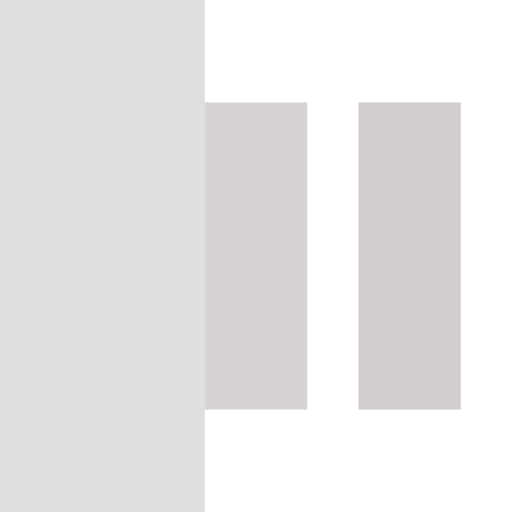
t = 0.00 s
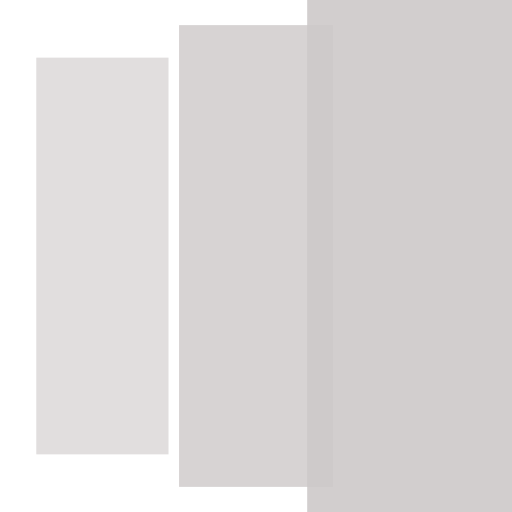
t = 0.20 s
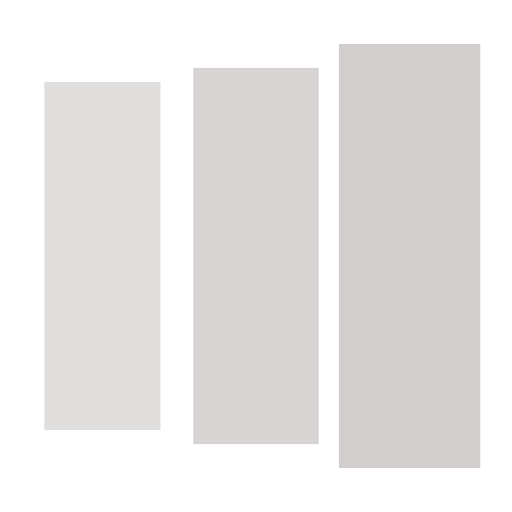
t = 0.35 s
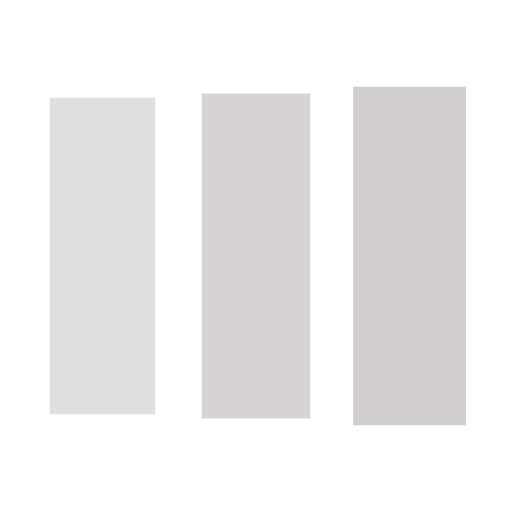
t = 0.60 s
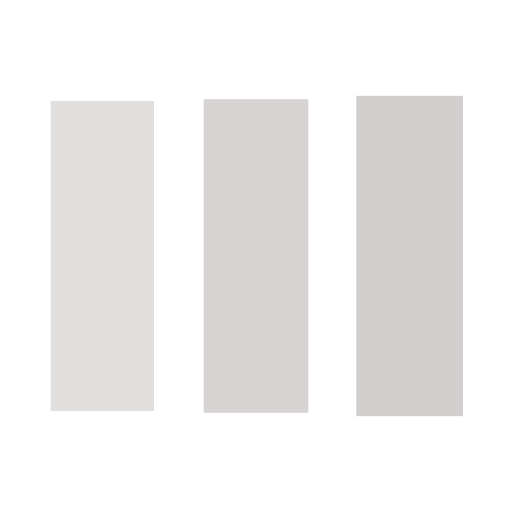
t = 0.75 s
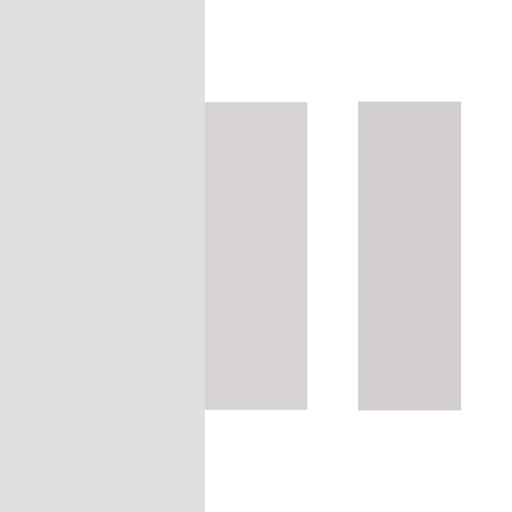
t = 1.00 s

The animated SVG that drew these frames (rendered in a browser with its animation timeline set to each time). Animation: 3 SMIL elements (animateTransform=3); one cycle of 1.20 s, repeats indefinitely.

<?xml version="1.0" encoding="utf-8"?><svg width='46px' height='46px' xmlns="http://www.w3.org/2000/svg" viewBox="0 0 100 100" preserveAspectRatio="xMidYMid" class="uil-facebook"><rect x="0" y="0" width="100" height="100" fill="none" fill-opacity="0" class="bk"></rect><g transform="translate(20 50)"><rect x="-10" y="-30" width="20" height="60" fill="#cec9c9" opacity="0.6"><animateTransform attributeName="transform" type="scale" from="2" to="1" begin="0s" repeatCount="indefinite" dur="1s" calcMode="spline" keySplines="0.1 0.9 0.4 1" keyTimes="0;1" values="2;1"></animateTransform></rect></g><g transform="translate(50 50)"><rect x="-10" y="-30" width="20" height="60" fill="#cec9c9" opacity="0.8"><animateTransform attributeName="transform" type="scale" from="2" to="1" begin="0.1s" repeatCount="indefinite" dur="1s" calcMode="spline" keySplines="0.1 0.9 0.4 1" keyTimes="0;1" values="2;1"></animateTransform></rect></g><g transform="translate(80 50)"><rect x="-10" y="-30" width="20" height="60" fill="#cec9c9" opacity="0.9"><animateTransform attributeName="transform" type="scale" from="2" to="1" begin="0.2s" repeatCount="indefinite" dur="1s" calcMode="spline" keySplines="0.1 0.9 0.4 1" keyTimes="0;1" values="2;1"></animateTransform></rect></g></svg>
